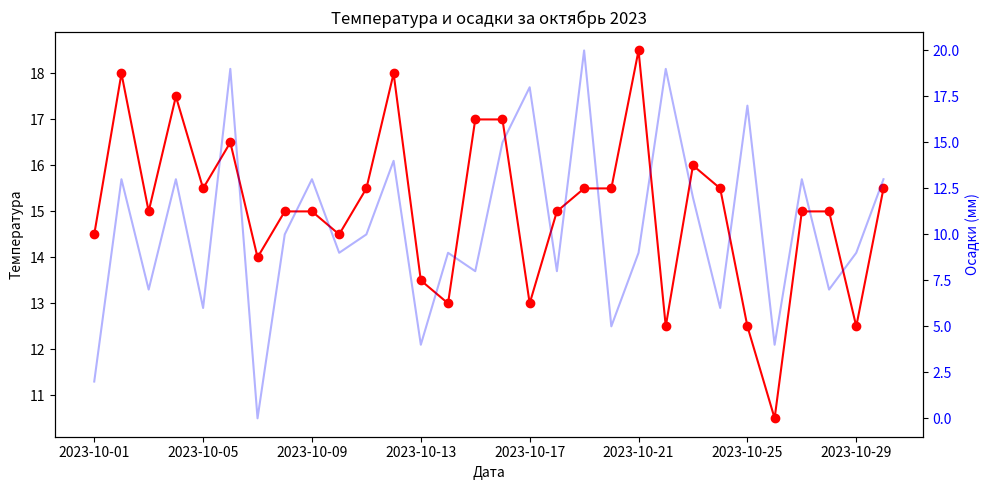

The script that saved this image:
import matplotlib.pyplot as plt
import numpy as np
import pandas as pd

temp_min = np.random.randint(5, 16, size=30)
temp_max = np.random.randint(15, 26, size=30)
precipitation = np.random.randint(0, 21, size=30)

dates = pd.date_range('2023-10-01', periods=30)

df_weather = pd.DataFrame(data={
    'date': dates,
    'temp_min': temp_min,
    'temp_max': temp_max,
    'precipitation': precipitation
})

df_weather['temp_average'] = (temp_min + temp_max) / 2

# day with max precepitation
max_precip_day = df_weather.loc[df_weather['precipitation'].idxmax()]
print("День с максимальной осадкой:")
print(max_precip_day[["date", "precipitation"]])

fig, ax1 = plt.subplots(figsize=(10,5))

# Line of average temperature
ax1.plot(df_weather['date'], df_weather['temp_average'], color='red', marker='o', label="Средняя температура (°C)")
ax1.set_xlabel("Дата")
ax1.set_ylabel("Температура")

# Seciond axis Y for preciptation
ax2 = ax1.twinx()
ax2.plot(df_weather['date'], df_weather['precipitation'], alpha=0.3, color='blue', label="Осадки (мм)")
ax2.set_ylabel("Осадки (мм)", color="blue")
ax2.tick_params(axis='y', labelcolor='blue')

# header of legend
plt.title("Температура и осадки за октябрь 2023")
fig.tight_layout()
plt.show()